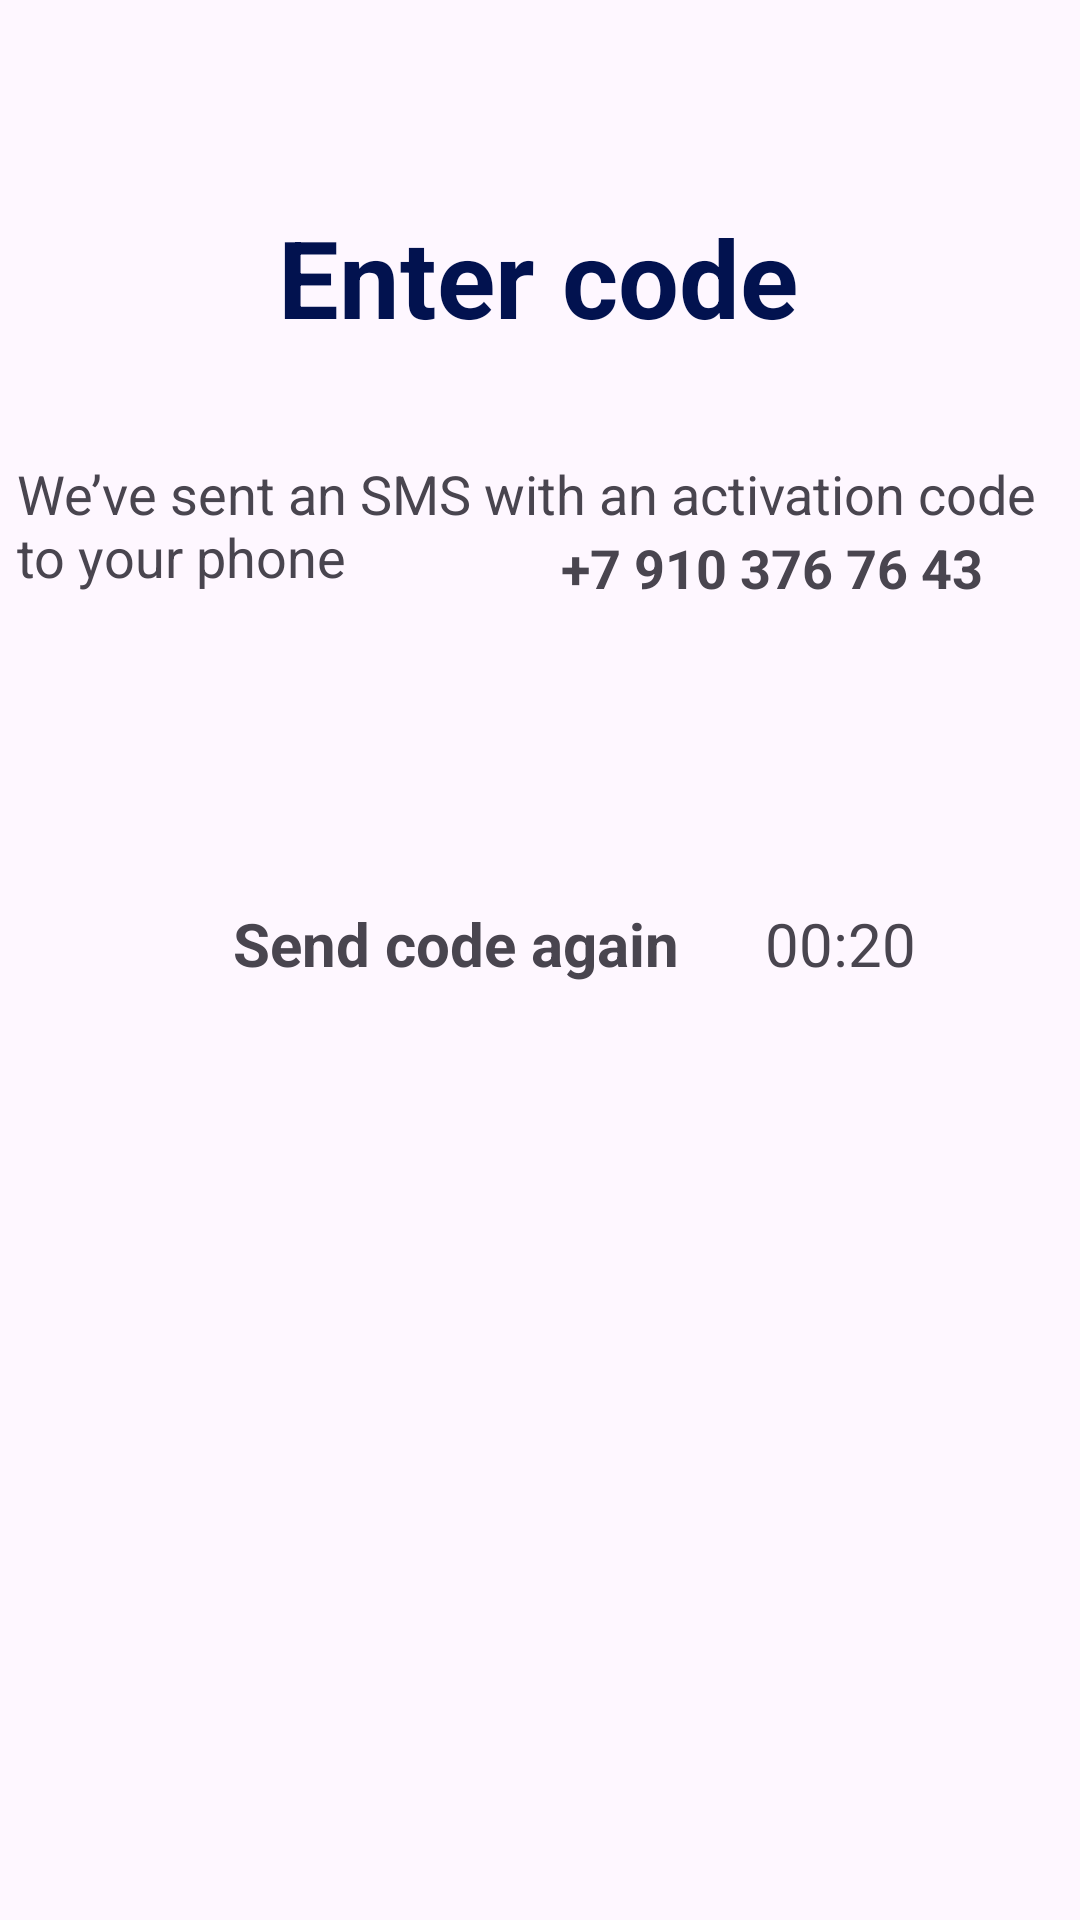

Here is an Android app screen rendered from its layout file. Give the layout XML and the strings, colors and styles it references.
<!-- AndroidManifest.xml: application theme Theme.KodRok_1 -->
<!-- res/layout/activity_main4.xml -->
<?xml version="1.0" encoding="utf-8"?>
<androidx.constraintlayout.widget.ConstraintLayout xmlns:android="http://schemas.android.com/apk/res/android"
    xmlns:app="http://schemas.android.com/apk/res-auto"
    xmlns:tools="http://schemas.android.com/tools"
    android:layout_width="match_parent"
    android:layout_height="match_parent"
    tools:context=".MainActivity4">

    <TextView
        android:id="@+id/textView13"
        android:layout_width="wrap_content"
        android:layout_height="wrap_content"
        android:layout_marginTop="68dp"
        android:text="Enter code"
        android:textAlignment="center"
        android:textColor="@color/dark_blue"
        android:textSize="36dp"
        android:textStyle="bold"
        app:layout_constraintEnd_toEndOf="parent"
        app:layout_constraintHorizontal_bias="0.497"
        app:layout_constraintStart_toStartOf="parent"
        app:layout_constraintTop_toTopOf="parent"
        tools:ignore="MissingConstraints" />

    <TextView
        android:id="@+id/textView14"
        android:layout_width="341dp"
        android:layout_height="58dp"
        android:layout_marginTop="36dp"
        android:text="We’ve sent an SMS with an activation code to your phone"
        android:textSize="18dp"
        app:layout_constraintEnd_toEndOf="parent"
        app:layout_constraintHorizontal_bias="0.297"
        app:layout_constraintStart_toStartOf="parent"
        app:layout_constraintTop_toBottomOf="@+id/textView13" />


    <TextView
        android:id="@+id/textView15"
        android:layout_width="wrap_content"
        android:layout_height="wrap_content"
        android:layout_marginBottom="312dp"
        android:text="Send code again"
        android:textSize="20dp"
        android:textStyle="bold"
        app:layout_constraintBottom_toBottomOf="parent"
        app:layout_constraintEnd_toEndOf="parent"
        app:layout_constraintHorizontal_bias="0.367"
        app:layout_constraintStart_toStartOf="parent"
        app:layout_constraintTop_toBottomOf="@+id/textView16"
        app:layout_constraintVertical_bias="1.0" />

    <TextView
        android:id="@+id/textView16"
        android:layout_width="wrap_content"
        android:layout_height="wrap_content"
        android:text="+7 910 376 76 43"
        android:textSize="18dp"
        android:textStyle="bold"
        app:layout_constraintBottom_toBottomOf="@+id/textView14"
        app:layout_constraintEnd_toEndOf="@+id/textView14"
        app:layout_constraintHorizontal_bias="0.905"
        app:layout_constraintStart_toStartOf="@+id/textView14"
        app:layout_constraintTop_toTopOf="@+id/textView14"
        app:layout_constraintVertical_bias="0.735" />

    <TextView
        android:id="@+id/textClock"
        android:layout_width="67dp"
        android:layout_height="31dp"
        android:layout_marginBottom="308dp"
        android:textAlignment="center"
        android:text="00:20"
        android:textSize="20dp"
        app:layout_constraintBottom_toBottomOf="parent"
        app:layout_constraintEnd_toEndOf="parent"
        app:layout_constraintHorizontal_bias="0.306"
        app:layout_constraintStart_toEndOf="@+id/textView15"
        tools:ignore="MissingConstraints" />


</androidx.constraintlayout.widget.ConstraintLayout>
<!-- resources referenced by this layout -->
<resources>
  <color name="dark_blue">#02124F</color>
  <style name="Theme.KodRok_1" parent="Base.Theme.KodRok_1" />
  <style name="Base.Theme.KodRok_1" parent="Theme.Material3.DayNight.NoActionBar">
          
          
      </style>
</resources>
